The GitHub repository KrishYadav454/Malignancy-Detection-in-Lung-Nodules-Using-CNN contains a labelled image folder "cancerous_and_non-cancerous" with 2 categories: cancerous, non-cancerous. Examples follow, each with its label.

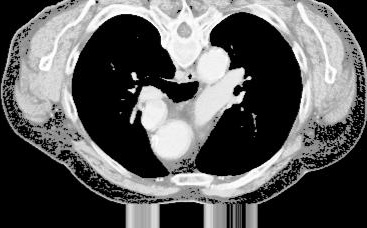
Label: cancerous

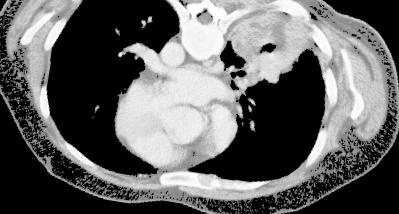
Label: cancerous

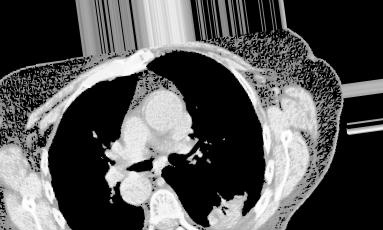
Label: cancerous

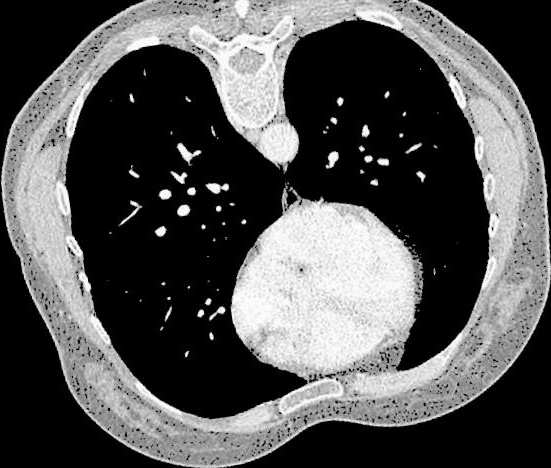
Label: non-cancerous

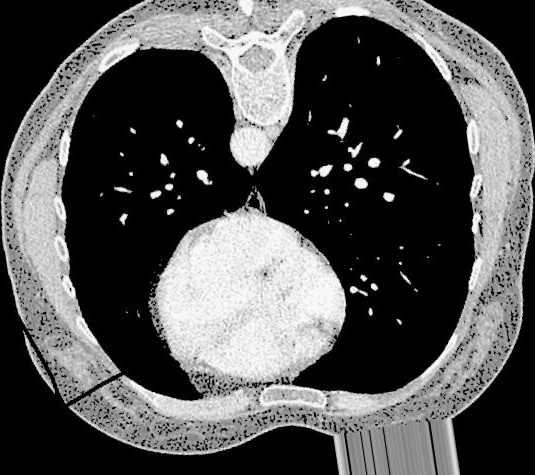
Label: non-cancerous

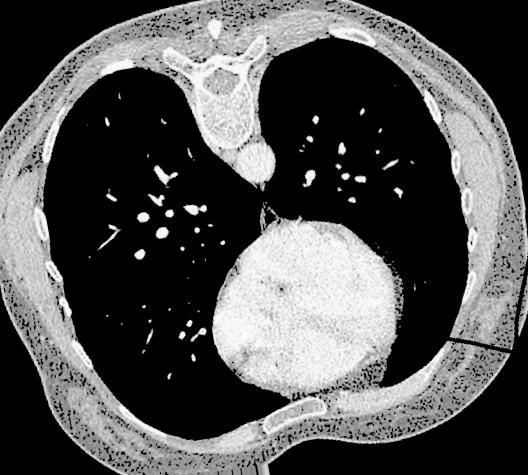
Label: non-cancerous
